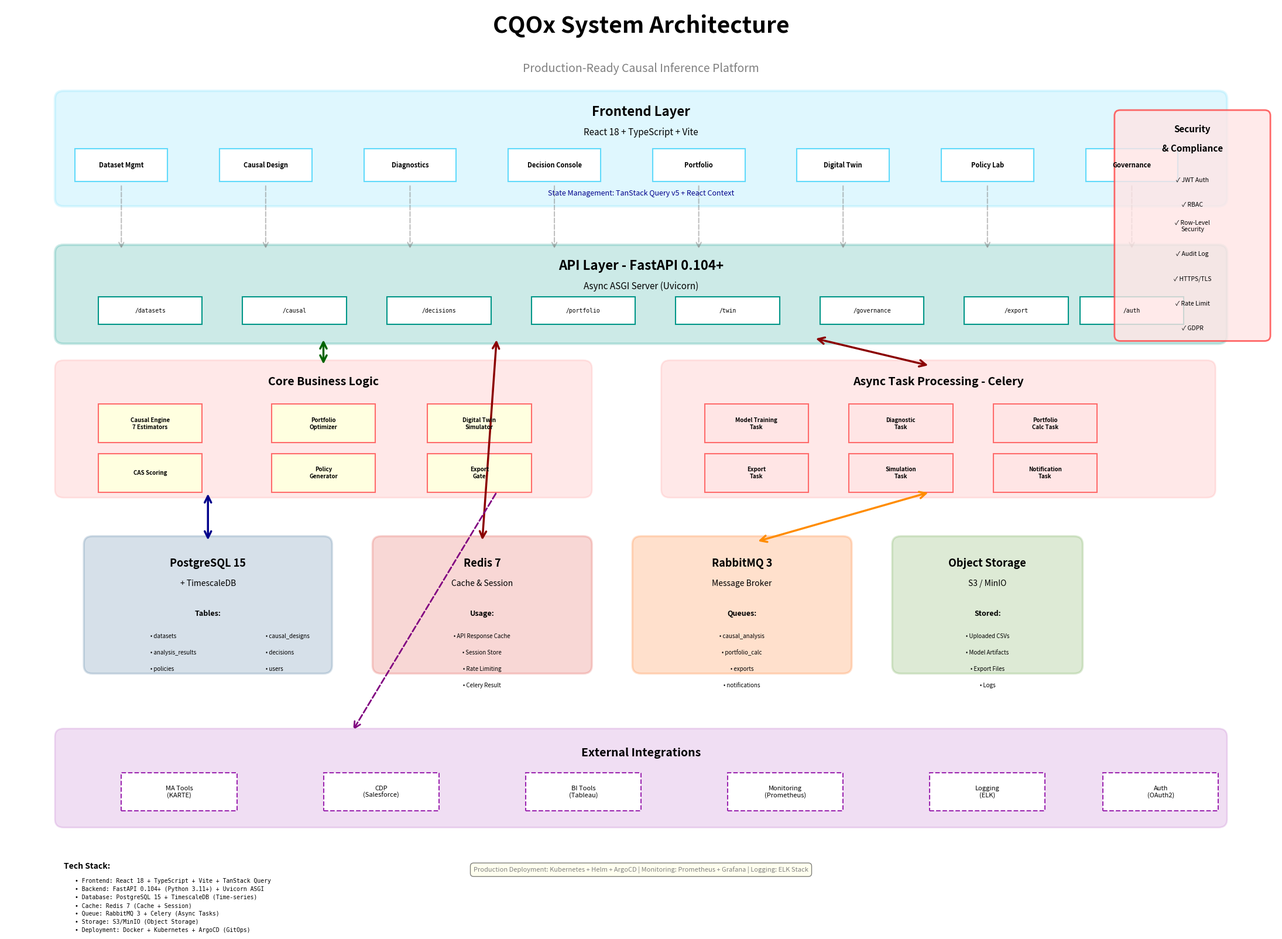

Recreate this plot in Python. (Note: this script raises an exception after producing the figure.)
"""
CQOx System Architecture Diagram
Shows the complete technical stack and component interactions
"""

import matplotlib.pyplot as plt
import matplotlib.patches as mpatches
from matplotlib.patches import FancyBboxPatch, FancyArrowPatch, Rectangle
import matplotlib.lines as mlines

fig, ax = plt.subplots(1, 1, figsize=(22, 16))
ax.set_xlim(0, 22)
ax.set_ylim(0, 16)
ax.axis('off')

# Colors
c_frontend = '#61DAFB'  # React blue
c_api = '#009688'       # FastAPI green
c_worker = '#FF6B6B'    # Celery red
c_db = '#336791'        # PostgreSQL blue
c_cache = '#DC382D'     # Redis red
c_mq = '#FF6600'        # RabbitMQ orange
c_external = '#9C27B0'  # Purple for external

# Title
ax.text(11, 15.5, 'CQOx System Architecture', fontsize=28, fontweight='bold', ha='center')
ax.text(11, 14.8, 'Production-Ready Causal Inference Platform', fontsize=14, ha='center', style='italic', color='gray')

# === Layer 1: Frontend (Top) ===
y_frontend = 12.5
frontend_box = FancyBboxPatch((1, y_frontend), 20, 1.8, boxstyle="round,pad=0.15",
                              edgecolor=c_frontend, facecolor=c_frontend, alpha=0.2, linewidth=3)
ax.add_patch(frontend_box)
ax.text(11, y_frontend+1.5, 'Frontend Layer', fontsize=16, fontweight='bold', ha='center')
ax.text(11, y_frontend+1.15, 'React 18 + TypeScript + Vite', fontsize=11, ha='center', style='italic')

# Frontend components
components_y = y_frontend + 0.3
components = [
    ('Dataset Mgmt', 2), ('Causal Design', 4.5), ('Diagnostics', 7),
    ('Decision Console', 9.5), ('Portfolio', 12), ('Digital Twin', 14.5),
    ('Policy Lab', 17), ('Governance', 19.5)
]
for comp_name, comp_x in components:
    comp_box = Rectangle((comp_x-0.8, components_y), 1.6, 0.6,
                          edgecolor=c_frontend, facecolor='white', linewidth=1.5)
    ax.add_patch(comp_box)
    ax.text(comp_x, components_y+0.3, comp_name, fontsize=8, ha='center', va='center', weight='bold')

# TanStack Query label
ax.text(11, y_frontend+0.05, 'State Management: TanStack Query v5 + React Context',
        fontsize=9, ha='center', style='italic', color='darkblue')

# === Layer 2: API Gateway ===
y_api = 10
api_box = FancyBboxPatch((1, y_api), 20, 1.5, boxstyle="round,pad=0.15",
                         edgecolor=c_api, facecolor=c_api, alpha=0.2, linewidth=3)
ax.add_patch(api_box)
ax.text(11, y_api+1.2, 'API Layer - FastAPI 0.104+', fontsize=16, fontweight='bold', ha='center')
ax.text(11, y_api+0.85, 'Async ASGI Server (Uvicorn)', fontsize=11, ha='center', style='italic')

# API endpoints
endpoints_y = y_api + 0.2
endpoints = [
    ('/datasets', 2.5), ('/causal', 5), ('/decisions', 7.5),
    ('/portfolio', 10), ('/twin', 12.5), ('/governance', 15),
    ('/export', 17.5), ('/auth', 19.5)
]
for ep_name, ep_x in endpoints:
    ep_box = Rectangle((ep_x-0.9, endpoints_y), 1.8, 0.5,
                        edgecolor=c_api, facecolor='white', linewidth=1.5)
    ax.add_patch(ep_box)
    ax.text(ep_x, endpoints_y+0.25, ep_name, fontsize=7, ha='center', va='center', family='monospace')

# Arrows: Frontend -> API
for _, comp_x in components:
    arrow = FancyArrowPatch((comp_x, y_frontend+0.25), (comp_x, y_api+1.55),
                           arrowstyle='->', mutation_scale=15, linewidth=1.5,
                           color='gray', alpha=0.5, linestyle='dashed')
    ax.add_patch(arrow)

# === Layer 3: Business Logic ===
y_logic = 7.2
logic_box = FancyBboxPatch((1, y_logic), 9, 2.2, boxstyle="round,pad=0.15",
                           edgecolor=c_worker, facecolor=c_worker, alpha=0.15, linewidth=2)
ax.add_patch(logic_box)
ax.text(5.5, y_logic+1.9, 'Core Business Logic', fontsize=14, fontweight='bold', ha='center')

# Core modules
modules = [
    ('Causal Engine\n7 Estimators', 2.5, y_logic+1.2),
    ('Portfolio\nOptimizer', 5.5, y_logic+1.2),
    ('Digital Twin\nSimulator', 8.2, y_logic+1.2),
    ('CAS Scoring', 2.5, y_logic+0.3),
    ('Policy\nGenerator', 5.5, y_logic+0.3),
    ('Export\nGate', 8.2, y_logic+0.3)
]
for mod_name, mod_x, mod_y in modules:
    mod_box = Rectangle((mod_x-0.9, mod_y-0.35), 1.8, 0.7,
                        edgecolor=c_worker, facecolor='lightyellow', linewidth=1.5)
    ax.add_patch(mod_box)
    ax.text(mod_x, mod_y, mod_name, fontsize=7, ha='center', va='center', weight='bold')

# === Layer 4: Async Task Processing ===
y_celery = 7.2
celery_box = FancyBboxPatch((11.5, y_celery), 9.3, 2.2, boxstyle="round,pad=0.15",
                            edgecolor=c_worker, facecolor=c_worker, alpha=0.15, linewidth=2)
ax.add_patch(celery_box)
ax.text(16.15, y_celery+1.9, 'Async Task Processing - Celery', fontsize=14, fontweight='bold', ha='center')

# Celery tasks
tasks = [
    ('Model Training\nTask', 13, y_celery+1.2),
    ('Diagnostic\nTask', 15.5, y_celery+1.2),
    ('Portfolio\nCalc Task', 18, y_celery+1.2),
    ('Export\nTask', 13, y_celery+0.3),
    ('Simulation\nTask', 15.5, y_celery+0.3),
    ('Notification\nTask', 18, y_celery+0.3)
]
for task_name, task_x, task_y in tasks:
    task_box = Rectangle((task_x-0.9, task_y-0.35), 1.8, 0.7,
                         edgecolor=c_worker, facecolor='#FFE5E5', linewidth=1.5)
    ax.add_patch(task_box)
    ax.text(task_x, task_y, task_name, fontsize=7, ha='center', va='center', weight='bold')

# === Layer 5: Data & Infrastructure ===
y_data = 4
# PostgreSQL
pg_box = FancyBboxPatch((1.5, y_data), 4, 2.2, boxstyle="round,pad=0.15",
                        edgecolor=c_db, facecolor=c_db, alpha=0.2, linewidth=2.5)
ax.add_patch(pg_box)
ax.text(3.5, y_data+1.8, 'PostgreSQL 15', fontsize=13, fontweight='bold', ha='center')
ax.text(3.5, y_data+1.45, '+ TimescaleDB', fontsize=10, ha='center', style='italic')
ax.text(3.5, y_data+0.9, 'Tables:', fontsize=9, ha='center', weight='bold')
tables = ['datasets', 'causal_designs', 'analysis_results', 'decisions', 'policies', 'users']
for i, table in enumerate(tables):
    row = i // 2
    col = i % 2
    ax.text(2.5 + col*2, y_data+0.5 - row*0.3, f'• {table}', fontsize=7, ha='left')

# Redis
redis_box = FancyBboxPatch((6.5, y_data), 3.5, 2.2, boxstyle="round,pad=0.15",
                           edgecolor=c_cache, facecolor=c_cache, alpha=0.2, linewidth=2.5)
ax.add_patch(redis_box)
ax.text(8.25, y_data+1.8, 'Redis 7', fontsize=13, fontweight='bold', ha='center')
ax.text(8.25, y_data+1.45, 'Cache & Session', fontsize=10, ha='center', style='italic')
ax.text(8.25, y_data+0.9, 'Usage:', fontsize=9, ha='center', weight='bold')
uses = ['API Response Cache', 'Session Store', 'Rate Limiting', 'Celery Result']
for i, use in enumerate(uses):
    ax.text(8.25, y_data+0.5 - i*0.3, f'• {use}', fontsize=7, ha='center')

# RabbitMQ
rmq_box = FancyBboxPatch((11, y_data), 3.5, 2.2, boxstyle="round,pad=0.15",
                         edgecolor=c_mq, facecolor=c_mq, alpha=0.2, linewidth=2.5)
ax.add_patch(rmq_box)
ax.text(12.75, y_data+1.8, 'RabbitMQ 3', fontsize=13, fontweight='bold', ha='center')
ax.text(12.75, y_data+1.45, 'Message Broker', fontsize=10, ha='center', style='italic')
ax.text(12.75, y_data+0.9, 'Queues:', fontsize=9, ha='center', weight='bold')
queues = ['causal_analysis', 'portfolio_calc', 'exports', 'notifications']
for i, queue in enumerate(queues):
    ax.text(12.75, y_data+0.5 - i*0.3, f'• {queue}', fontsize=7, ha='center')

# S3 / Object Storage
s3_box = FancyBboxPatch((15.5, y_data), 3, 2.2, boxstyle="round,pad=0.15",
                        edgecolor='#569A31', facecolor='#569A31', alpha=0.2, linewidth=2.5)
ax.add_patch(s3_box)
ax.text(17, y_data+1.8, 'Object Storage', fontsize=13, fontweight='bold', ha='center')
ax.text(17, y_data+1.45, 'S3 / MinIO', fontsize=10, ha='center', style='italic')
ax.text(17, y_data+0.9, 'Stored:', fontsize=9, ha='center', weight='bold')
stored = ['Uploaded CSVs', 'Model Artifacts', 'Export Files', 'Logs']
for i, item in enumerate(stored):
    ax.text(17, y_data+0.5 - i*0.3, f'• {item}', fontsize=7, ha='center')

# === Layer 6: External Integrations ===
y_external = 1.2
ext_box = FancyBboxPatch((1, y_external), 20, 1.5, boxstyle="round,pad=0.15",
                         edgecolor=c_external, facecolor=c_external, alpha=0.15, linewidth=2)
ax.add_patch(ext_box)
ax.text(11, y_external+1.15, 'External Integrations', fontsize=14, fontweight='bold', ha='center')

externals = [
    ('MA Tools\n(KARTE)', 3), ('CDP\n(Salesforce)', 6.5), ('BI Tools\n(Tableau)', 10),
    ('Monitoring\n(Prometheus)', 13.5), ('Logging\n(ELK)', 17), ('Auth\n(OAuth2)', 20)
]
for ext_name, ext_x in externals:
    ext_small_box = Rectangle((ext_x-1, y_external+0.15), 2, 0.7,
                              edgecolor=c_external, facecolor='white', linewidth=1.5, linestyle='dashed')
    ax.add_patch(ext_small_box)
    ax.text(ext_x, y_external+0.5, ext_name, fontsize=8, ha='center', va='center')

# === Arrows: Connections ===
# API -> Business Logic
arrow1 = FancyArrowPatch((5.5, y_api-0.05), (5.5, y_logic+2.25),
                        arrowstyle='<->', mutation_scale=20, linewidth=2.5, color='darkgreen')
ax.add_patch(arrow1)

# API -> Celery
arrow2 = FancyArrowPatch((14, y_api-0.05), (16, y_celery+2.25),
                        arrowstyle='<->', mutation_scale=20, linewidth=2.5, color='darkred')
ax.add_patch(arrow2)

# Business Logic -> PostgreSQL
arrow3 = FancyArrowPatch((3.5, y_logic-0.05), (3.5, y_data+2.25),
                        arrowstyle='<->', mutation_scale=20, linewidth=2.5, color='darkblue')
ax.add_patch(arrow3)

# Celery -> RabbitMQ
arrow4 = FancyArrowPatch((16, y_celery-0.05), (13, y_data+2.25),
                        arrowstyle='<->', mutation_scale=20, linewidth=2.5, color='darkorange')
ax.add_patch(arrow4)

# API -> Redis
arrow5 = FancyArrowPatch((8.5, y_api-0.05), (8.25, y_data+2.25),
                        arrowstyle='<->', mutation_scale=20, linewidth=2.5, color='darkred')
ax.add_patch(arrow5)

# Export -> External
arrow6 = FancyArrowPatch((8.5, y_logic-0.05), (6, y_external+1.6),
                        arrowstyle='->', mutation_scale=20, linewidth=2, color='purple', linestyle='dashed')
ax.add_patch(arrow6)

# === Security & Compliance Box ===
security_box = FancyBboxPatch((19.3, 10), 2.5, 4, boxstyle="round,pad=0.1",
                              edgecolor='#FF4444', facecolor='#FFE5E5', alpha=0.8, linewidth=2)
ax.add_patch(security_box)
ax.text(20.55, 13.7, 'Security', fontsize=11, fontweight='bold', ha='center')
ax.text(20.55, 13.35, '& Compliance', fontsize=11, fontweight='bold', ha='center')
security_features = [
    'JWT Auth',
    'RBAC',
    'Row-Level\nSecurity',
    'Audit Log',
    'HTTPS/TLS',
    'Rate Limit',
    'GDPR'
]
for i, feature in enumerate(security_features):
    ax.text(20.55, 12.8 - i*0.45, f'✓ {feature}', fontsize=7.5, ha='center')

# === Technology Stack Legend ===
legend_y = 0.3
ax.text(1, legend_y, 'Tech Stack:', fontsize=10, weight='bold')
stack = [
    'Frontend: React 18 + TypeScript + Vite + TanStack Query',
    'Backend: FastAPI 0.104+ (Python 3.11+) + Uvicorn ASGI',
    'Database: PostgreSQL 15 + TimescaleDB (Time-series)',
    'Cache: Redis 7 (Cache + Session)',
    'Queue: RabbitMQ 3 + Celery (Async Tasks)',
    'Storage: S3/MinIO (Object Storage)',
    'Deployment: Docker + Kubernetes + ArgoCD (GitOps)'
]
for i, tech in enumerate(stack):
    ax.text(1.2, legend_y - 0.25 - i*0.15, f'• {tech}', fontsize=7, family='monospace')

# Add deployment info
ax.text(11, 0.25, 'Production Deployment: Kubernetes + Helm + ArgoCD | Monitoring: Prometheus + Grafana | Logging: ELK Stack',
        fontsize=8, ha='center', style='italic', color='gray',
        bbox=dict(boxstyle='round,pad=0.5', facecolor='lightyellow', alpha=0.5))

plt.tight_layout()
plt.savefig('/home/hirokionodera/CQOx_gen/Picture/system_architecture.png', dpi=300, bbox_inches='tight')
print("✓ System Architecture diagram created: Picture/system_architecture.png")
